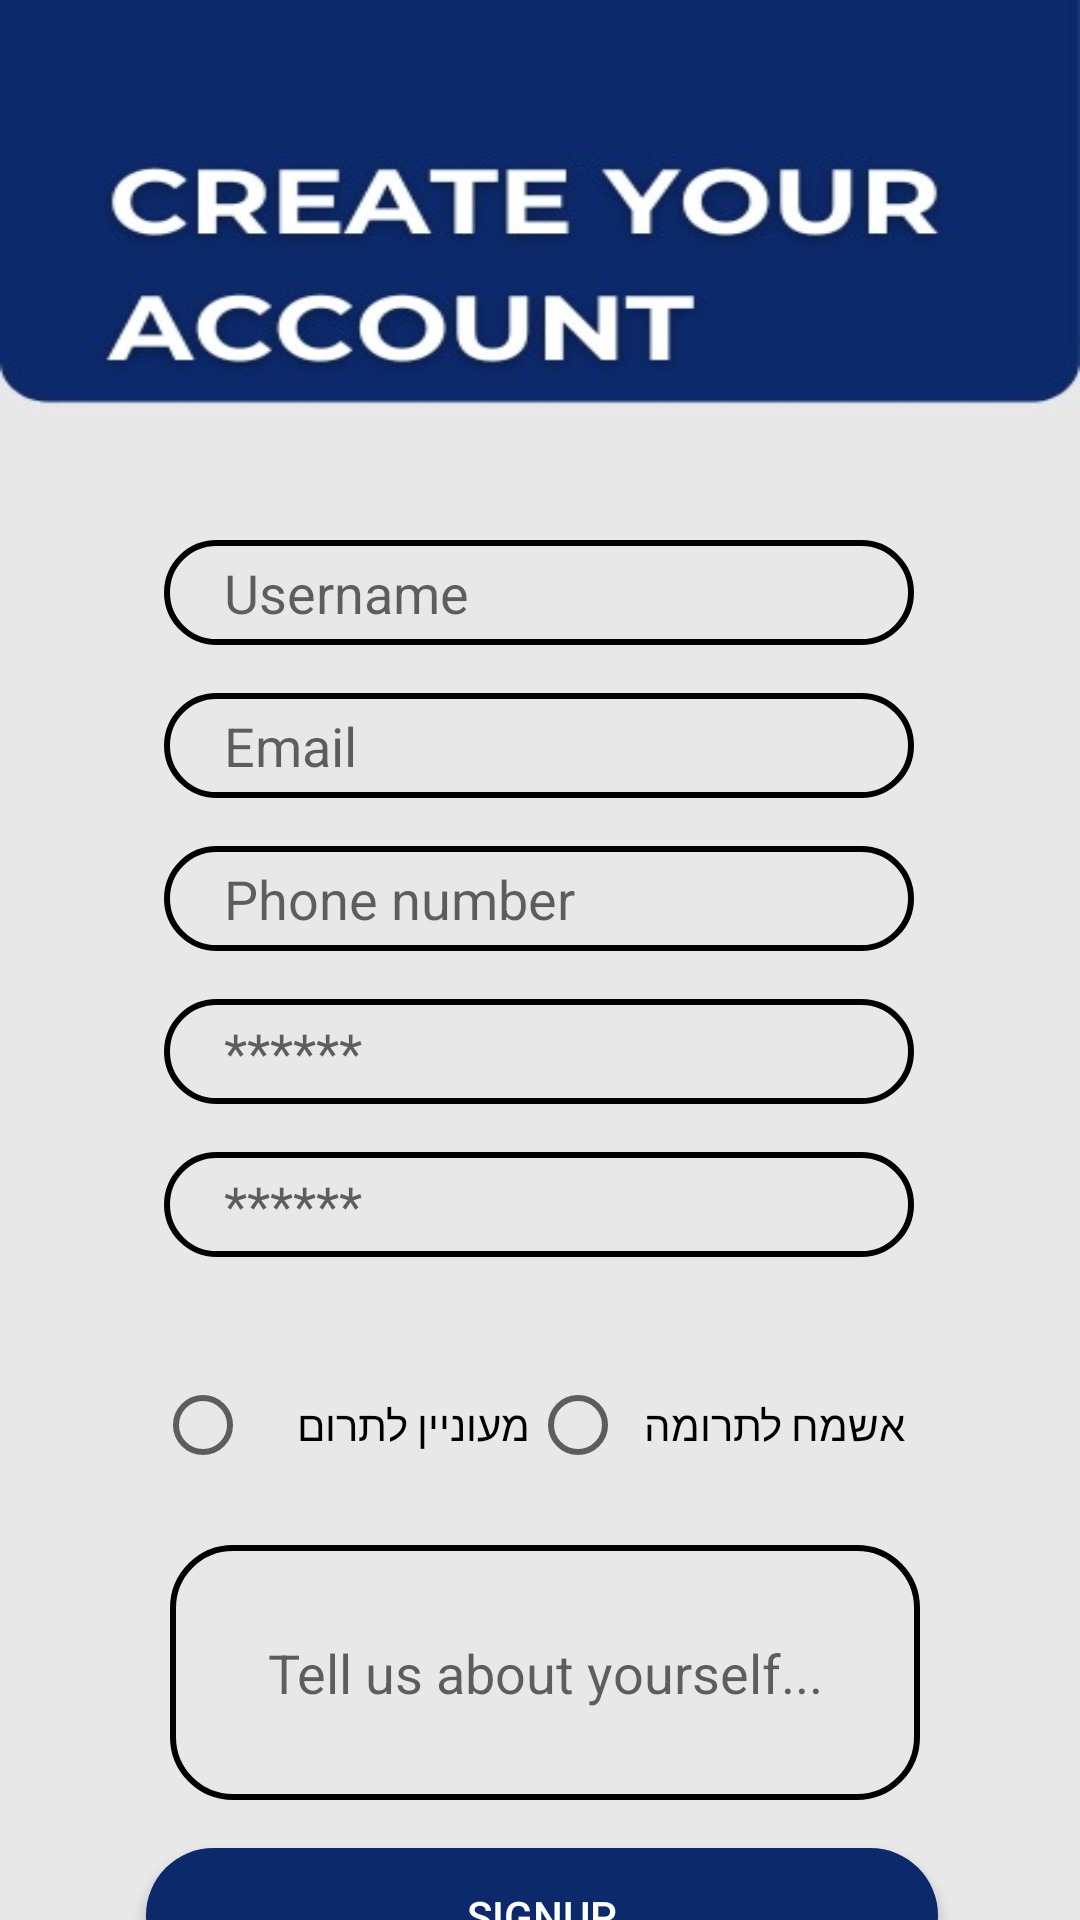

Layout XML and referenced resources for this Android screen:
<!-- AndroidManifest.xml: application theme Theme.HandShake -->
<!-- res/layout/activity_signup.xml -->
<?xml version="1.0" encoding="utf-8"?>
<androidx.constraintlayout.widget.ConstraintLayout xmlns:android="http://schemas.android.com/apk/res/android"
    xmlns:app="http://schemas.android.com/apk/res-auto"
    xmlns:tools="http://schemas.android.com/tools"
    android:layout_width="match_parent"
    android:layout_height="match_parent"
    android:background="@drawable/background_signup"
    tools:context=".SignupActivity">

    <EditText
        android:id="@+id/signupUsername"
        android:layout_width="250dp"
        android:layout_height="35dp"
        android:layout_marginTop="180dp"
        android:background="@drawable/circular_text"
        android:ems="10"
        android:hint="Username"
        android:inputType="text"
        android:paddingLeft="20dp"
        app:layout_constraintEnd_toEndOf="parent"
        app:layout_constraintHorizontal_bias="0.496"
        app:layout_constraintStart_toStartOf="parent"
        app:layout_constraintTop_toTopOf="parent" />

    <EditText
        android:id="@+id/signupEmail"
        android:layout_width="250dp"
        android:layout_height="35dp"
        android:layout_marginTop="16dp"
        android:background="@drawable/circular_text"
        android:ems="10"
        android:hint="Email"
        android:inputType="textEmailAddress"
        android:paddingLeft="20dp"
        app:layout_constraintEnd_toEndOf="@+id/signupUsername"
        app:layout_constraintHorizontal_bias="1.0"
        app:layout_constraintStart_toStartOf="@+id/signupUsername"
        app:layout_constraintTop_toBottomOf="@+id/signupUsername" />

    <EditText
        android:id="@+id/signupPhone"
        android:layout_width="250dp"
        android:layout_height="35dp"
        android:layout_marginTop="16dp"
        android:background="@drawable/circular_text"
        android:ems="10"
        android:hint="Phone number"
        android:inputType="phone"
        android:paddingLeft="20dp"
        app:layout_constraintEnd_toEndOf="@+id/signupEmail"
        app:layout_constraintHorizontal_bias="1.0"
        app:layout_constraintStart_toStartOf="@+id/signupEmail"
        app:layout_constraintTop_toBottomOf="@+id/signupEmail" />


    <EditText
        android:id="@+id/signupPassword"
        android:layout_width="250dp"
        android:layout_height="35dp"
        android:layout_marginTop="16dp"
        android:background="@drawable/circular_text"
        android:ems="10"
        android:hint="******"
        android:inputType="textPassword"
        android:paddingLeft="20dp"
        app:layout_constraintEnd_toEndOf="@+id/signupPhone"
        app:layout_constraintStart_toStartOf="@+id/signupPhone"
        app:layout_constraintTop_toBottomOf="@+id/signupPhone" />

    <EditText
        android:id="@+id/signupPasswordConfirm"
        android:layout_width="250dp"
        android:layout_height="35dp"
        android:layout_marginTop="16dp"
        android:background="@drawable/circular_text"
        android:ems="10"
        android:hint="******"
        android:inputType="textPassword"
        android:paddingLeft="20dp"
        app:layout_constraintEnd_toEndOf="@+id/signupPassword"
        app:layout_constraintStart_toStartOf="@+id/signupPassword"
        app:layout_constraintTop_toBottomOf="@+id/signupPassword" />

    <RadioGroup
        android:id="@+id/radioGroup"
        android:layout_width="256dp"
        android:layout_height="60dp"
        android:layout_margin="20dp"
        android:orientation="horizontal"
        app:layout_constraintEnd_toEndOf="@+id/signupPasswordConfirm"
        app:layout_constraintStart_toStartOf="@+id/signupPasswordConfirm"
        app:layout_constraintTop_toBottomOf="@+id/signupPasswordConfirm">

        <RadioButton
            android:id="@+id/radioButton"
            android:layout_width="125dp"
            android:layout_height="wrap_content"
            android:layout_marginTop="20dp"
            android:text="מעוניין לתרום"
            app:layout_constraintEnd_toStartOf="@+id/radioButton2"
            app:layout_constraintHorizontal_bias="0.8"
            app:layout_constraintStart_toStartOf="parent"
            app:layout_constraintTop_toBottomOf="@+id/editTextTextPassword2" />

        <RadioButton
            android:id="@+id/radioButton2"
            android:layout_width="125dp"
            android:layout_height="wrap_content"
            android:layout_marginTop="20dp"
            android:layout_marginEnd="80dp"
            android:text="אשמח לתרומה"
            app:layout_constraintEnd_toEndOf="parent"
            app:layout_constraintTop_toBottomOf="@+id/editTextTextPassword2" />

    </RadioGroup>

    <EditText
        android:id="@+id/aboutUserSignup"
        android:layout_width="250dp"
        android:layout_height="85dp"
        android:layout_marginTop="16dp"
        android:background="@drawable/tellusaboutyourself"
        android:ems="10"
        android:hint="Tell us about yourself..."
        android:inputType="textMultiLine"
        android:padding="20dp"
        android:textAlignment="center"
        app:layout_constraintEnd_toEndOf="parent"
        app:layout_constraintHorizontal_bias="0.515"
        app:layout_constraintStart_toStartOf="parent"
        app:layout_constraintTop_toBottomOf="@+id/radioGroup" />

    <TextView
        android:id="@+id/editTextText3"
        android:layout_width="162dp"
        android:layout_height="43dp"
        android:layout_marginTop="8dp"
        android:ems="10"
        android:inputType="text"
        android:paddingTop="15dp"
        android:text="Already have an account?"
        android:textSize="14sp"
        app:layout_constraintEnd_toStartOf="@+id/goToLoginPage"
        app:layout_constraintHorizontal_bias="0.86"
        app:layout_constraintStart_toStartOf="parent"
        app:layout_constraintTop_toBottomOf="@+id/buttonSignup" />

    <Button
        android:id="@+id/goToLoginPage"
        android:layout_width="wrap_content"
        android:layout_height="wrap_content"
        android:layout_marginTop="8dp"
        android:layout_marginEnd="68dp"
        android:background="#00FFFFFF"
        android:text="Login"
        android:textColor="#0C296B"
        android:textColorHint="#0C296B"
        android:textStyle="bold"
        app:layout_constraintEnd_toEndOf="parent"
        app:layout_constraintTop_toBottomOf="@+id/buttonSignup" />

    <Button
        android:id="@+id/buttonSignup"
        android:layout_width="264dp"
        android:layout_height="45dp"
        android:layout_marginTop="16dp"
        android:background="@drawable/blue_button"
        android:text="Signup"
        android:textColor="#FFFFFF"
        app:layout_constraintEnd_toEndOf="@+id/aboutUserSignup"
        app:layout_constraintHorizontal_bias="0.588"
        app:layout_constraintStart_toStartOf="@+id/aboutUserSignup"
        app:layout_constraintTop_toBottomOf="@+id/aboutUserSignup" />





</androidx.constraintlayout.widget.ConstraintLayout>
<!-- resources referenced by this layout -->
<resources>
  <!-- drawable background_signup: jpg bitmap (drawable, 17556 bytes) -->
  <!-- drawable blue_button (drawable) -->
  <?xml version="1.0" encoding="utf-8"?>
  <shape xmlns:android="http://schemas.android.com/apk/res/android">
      <solid android:color="#0c296b" />
      <corners android:radius="75dp"/>
  
  </shape>
  <!-- drawable circular_text (drawable) -->
  <?xml version="1.0" encoding="utf-8"?>
  <shape xmlns:tools="http://schemas.android.com/tools"
      xmlns:android="http://schemas.android.com/apk/res/android"
      tools:ignore="MissingDefaultResource">
      <stroke android:color="@color/black" android:width="2dp"/>
      <corners android:radius="75dp"/>
  
  
  </shape>
  <!-- drawable tellusaboutyourself (drawable) -->
  <?xml version="1.0" encoding="utf-8"?>
  <shape xmlns:tools="http://schemas.android.com/tools"
      xmlns:android="http://schemas.android.com/apk/res/android"
      tools:ignore="MissingDefaultResource">
      <stroke android:color="@color/black" android:width="2dp"/>
      <corners android:radius="20dp"/>
  
  
  
  </shape>
  <style name="Theme.HandShake" parent="Base.Theme.HandShake" />
  <style name="Base.Theme.HandShake" parent="Theme.AppCompat.Light.NoActionBar">
          
          
      </style>
  <!-- not gathered from this repository: default colours our renderer supplied (Android Studio template values) -->
  <color name="black">#FF000000</color>
</resources>
